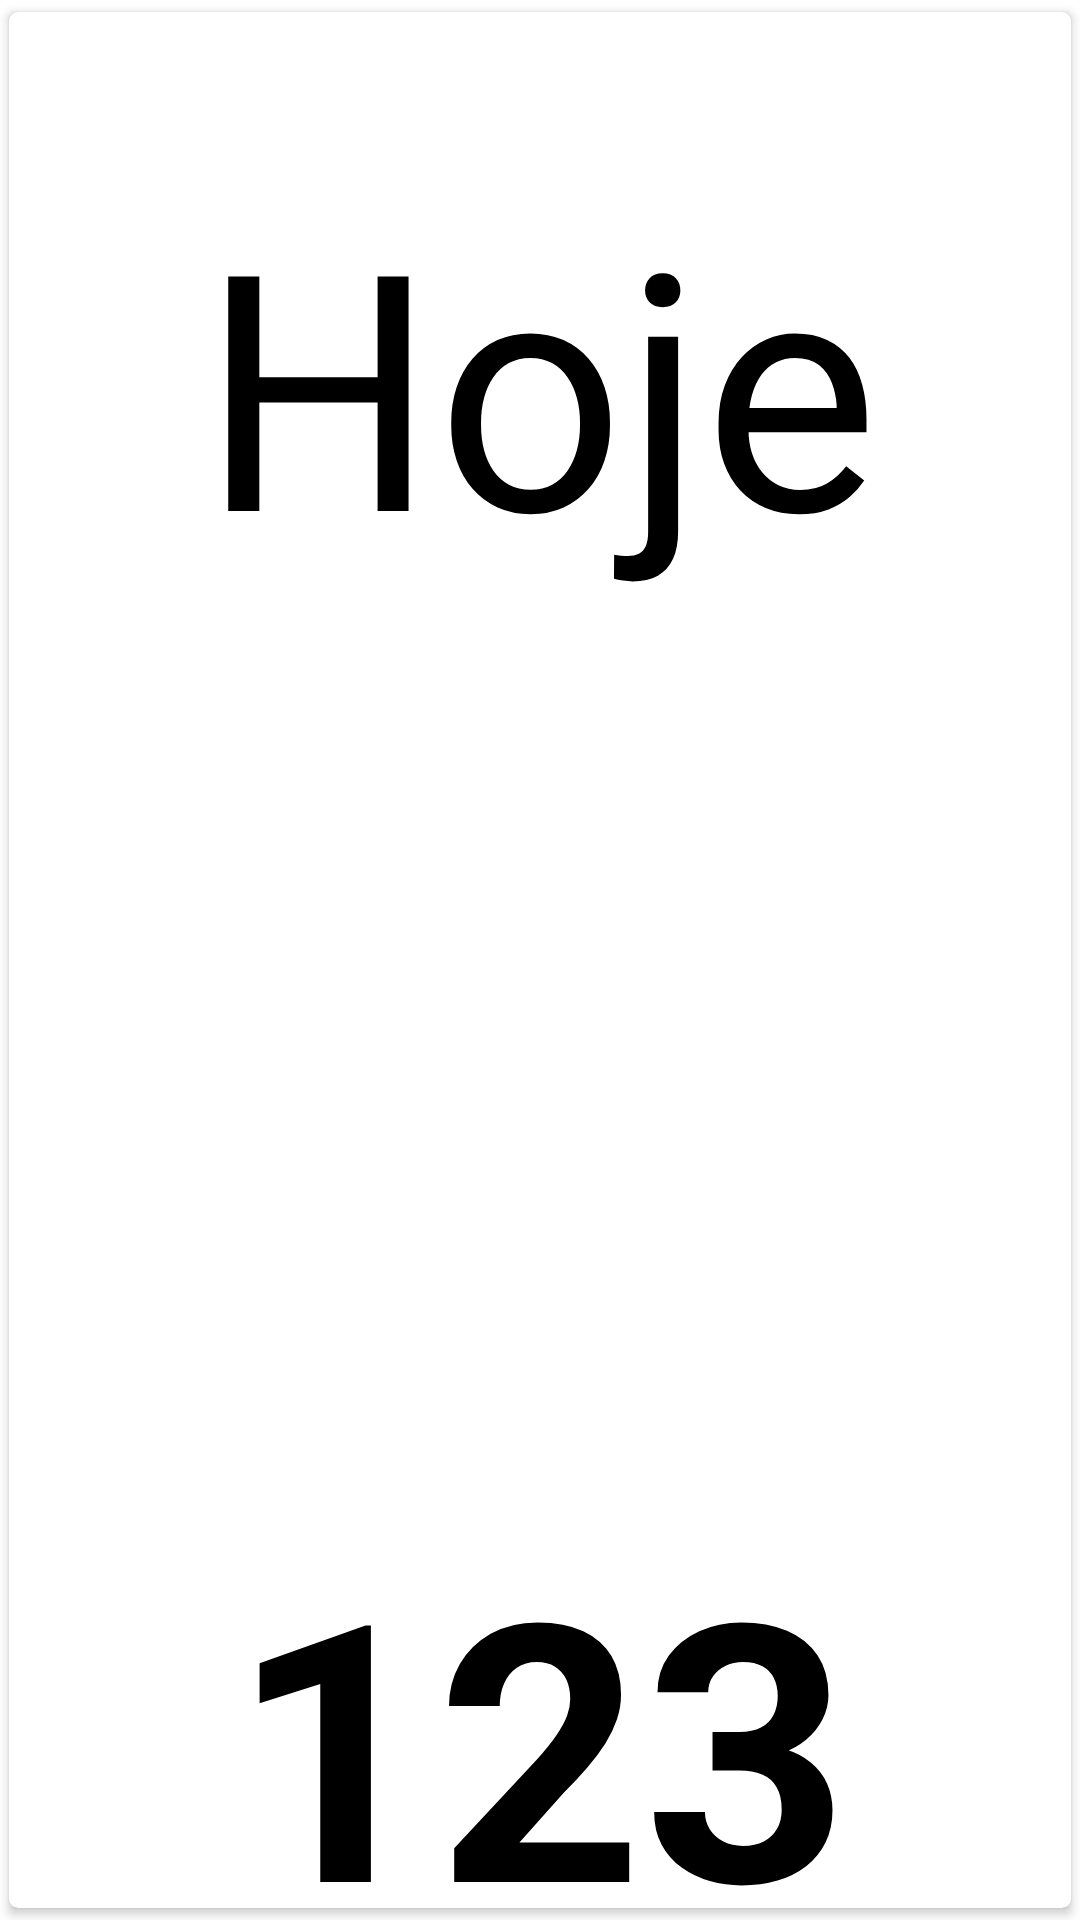

The Android layout XML behind this screen, and the referenced resources:
<!-- AndroidManifest.xml: application theme Theme.21805799 -->
<!-- res/layout/fragment_dashboard_widget.xml -->
<?xml version="1.0" encoding="utf-8"?>
<androidx.cardview.widget.CardView
    xmlns:android="http://schemas.android.com/apk/res/android"
    xmlns:app="http://schemas.android.com/apk/res-auto"
    android:layout_width="match_parent"
    android:layout_height="match_parent"
    app:cardBackgroundColor="@color/white"
    app:cardCornerRadius="3dp"
    app:cardElevation="2dp"
    app:cardMaxElevation="2dp"
    app:cardPreventCornerOverlap="true"
    app:cardUseCompatPadding="true">

    <RelativeLayout
        android:layout_width="match_parent"
        android:layout_height="match_parent">

        


        <TextView
            android:id="@+id/title"
            android:layout_width="wrap_content"
            android:layout_height="wrap_content"
            android:layout_centerHorizontal="true"
            android:layout_marginTop="50dp"
            android:text="@string/today_fires"
            android:textColor="@color/black"
            android:textSize="110sp" />

        <TextView
            android:id="@+id/value"
            android:layout_width="wrap_content"
            android:layout_height="match_parent"
            android:layout_centerHorizontal="true"
            android:layout_below="@+id/title"
            android:layout_marginTop="300dp"
            android:text="123"
            android:textColor="@color/black"
            android:textSize="120sp"
            android:textStyle="bold" />
    </RelativeLayout>
</androidx.cardview.widget.CardView>
<!-- resources referenced by this layout -->
<resources>
  <color name="black">#FF000000</color>
  <color name="white">#FFFFFFFF</color>
  <string name="today_fires">Hoje</string>
  <style name="Theme.21805799" parent="Theme.MaterialComponents.DayNight.NoActionBar">
          
          <item name="colorPrimary">@color/purple_500</item>
          <item name="colorPrimaryVariant">@color/purple_700</item>
          <item name="colorOnPrimary">@color/white</item>
          
          <item name="colorSecondary">@color/teal_200</item>
          <item name="colorSecondaryVariant">@color/teal_700</item>
          <item name="colorOnSecondary">#FAE4A2</item>
          
          <item name="android:statusBarColor" tools:targetApi="l">?attr/colorPrimaryVariant</item>
          
          <item name="android:textSize">15sp</item>
      </style>
  <color name="purple_500">#FF6200EE</color>
  <color name="purple_700">#FF3700B3</color>
  <color name="teal_200">#FF03DAC5</color>
  <color name="teal_700">#FF018786</color>
</resources>
